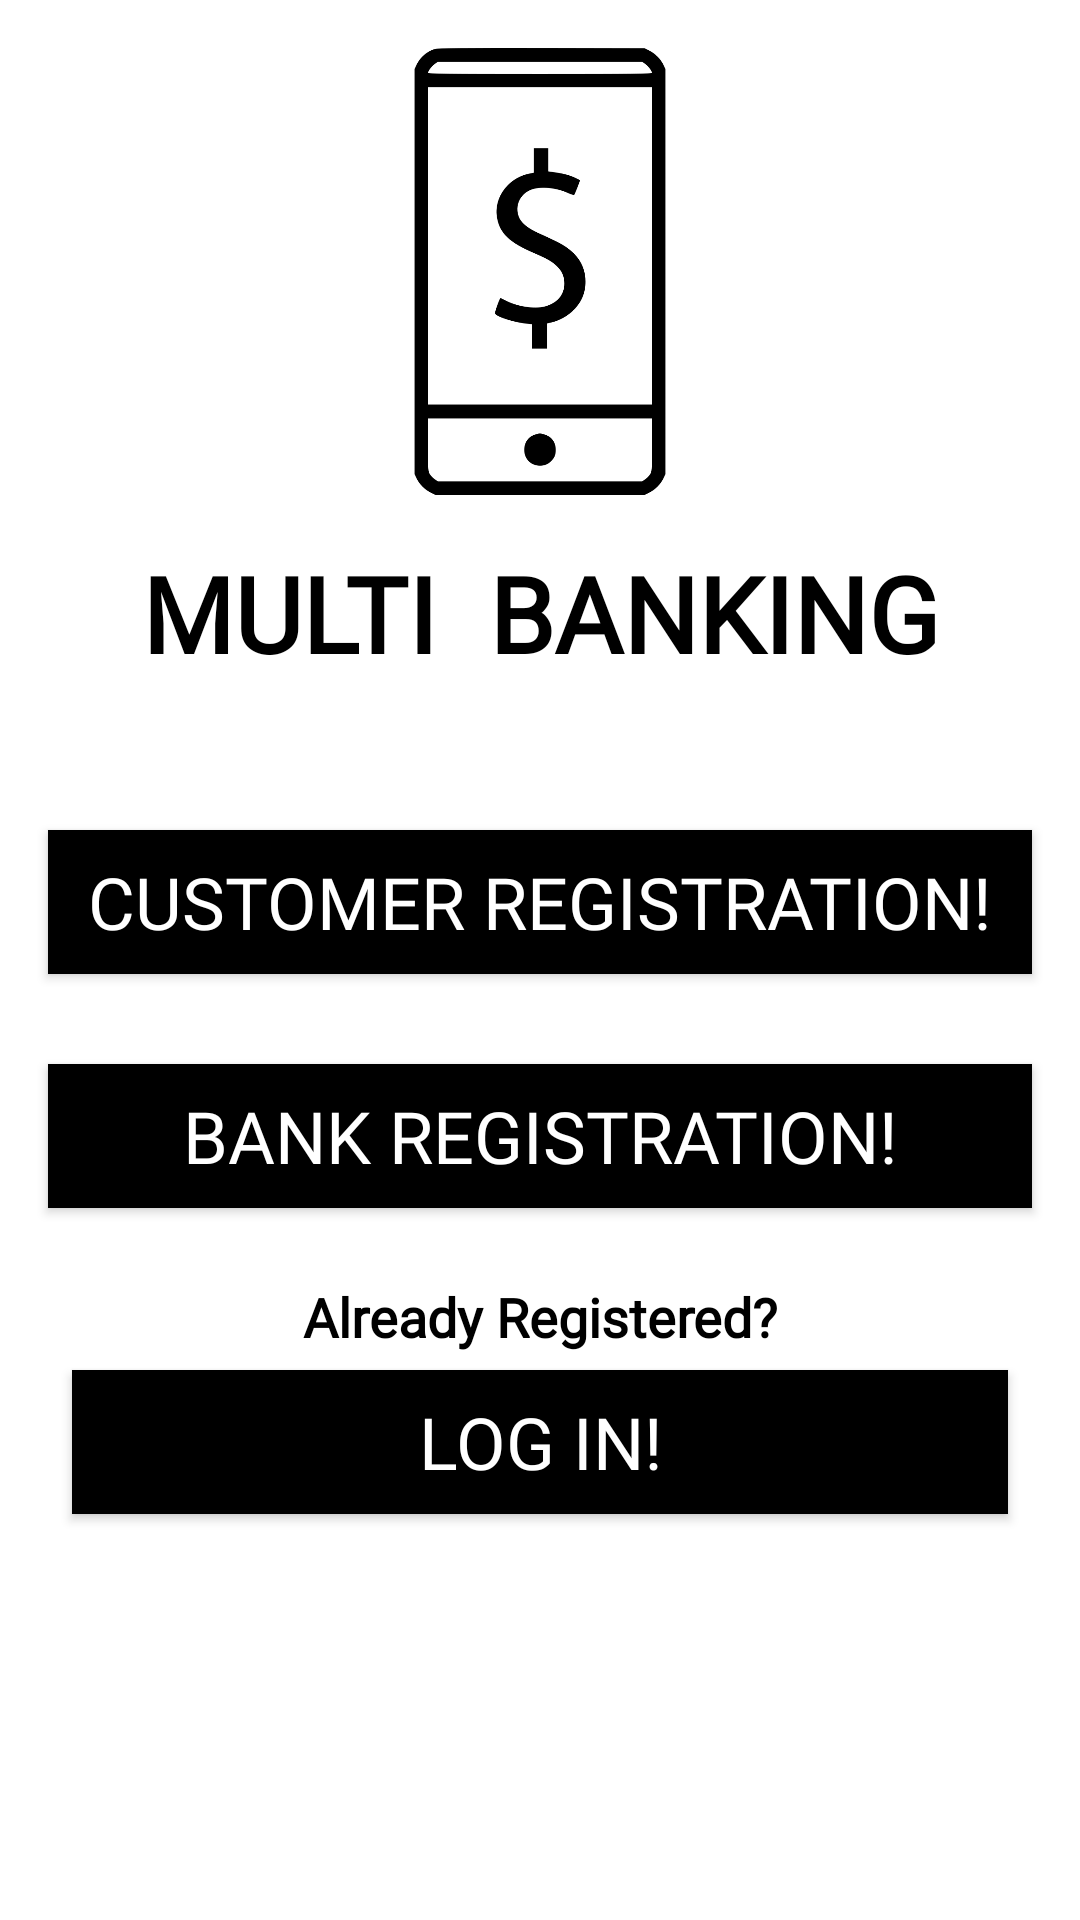

Write the Android layout XML for this screen, with the resource values it uses.
<!-- AndroidManifest.xml: application theme AppTheme -->
<!-- res/layout/activity_main.xml -->
<?xml version="1.0" encoding="utf-8"?>
<android.support.constraint.ConstraintLayout xmlns:android="http://schemas.android.com/apk/res/android"
    xmlns:app="http://schemas.android.com/apk/res-auto"
    xmlns:tools="http://schemas.android.com/tools"
    android:layout_width="match_parent"
    android:layout_height="match_parent"
    android:background="#FFFFFF"
    tools:context=".MainActivity"
    tools:layout_editor_absoluteY="25dp">

    <ImageView
        android:id="@+id/imageView"
        android:layout_width="0dp"
        android:layout_height="149dp"
        android:layout_marginBottom="16dp"
        android:layout_marginEnd="8dp"
        android:layout_marginStart="8dp"
        android:layout_marginTop="16dp"
        app:layout_constraintBottom_toTopOf="@+id/textView"
        app:layout_constraintEnd_toEndOf="parent"
        app:layout_constraintStart_toStartOf="parent"
        app:layout_constraintTop_toTopOf="parent"
        app:srcCompat="@drawable/homelogo" />

    <TextView
        android:id="@+id/textView"
        android:layout_width="0dp"
        android:layout_height="wrap_content"
        android:layout_marginBottom="48dp"
        android:layout_marginEnd="16dp"
        android:layout_marginStart="16dp"
        android:fontFamily="@font/flamenco"
        android:text="MULTI  BANKING"
        android:textAlignment="center"
        android:textColor="@android:color/background_dark"
        android:textSize="35sp"
        android:textStyle="bold"
        app:layout_constraintBottom_toTopOf="@+id/button3"
        app:layout_constraintEnd_toEndOf="parent"
        app:layout_constraintStart_toStartOf="parent"
        app:layout_constraintTop_toBottomOf="@+id/imageView" />

    <Button
        android:id="@+id/button3"
        android:layout_width="0dp"
        android:layout_height="wrap_content"
        android:layout_marginEnd="16dp"
        android:layout_marginStart="16dp"
        android:layout_marginTop="49dp"
        android:background="@android:color/black"
        android:fontFamily="@font/sniglet"
        android:text="CUSTOMER REGISTRATION!"
        android:textColor="#FFFFFF"
        android:textSize="24sp"
        app:layout_constraintEnd_toEndOf="parent"
        app:layout_constraintHorizontal_bias="0.0"
        app:layout_constraintStart_toStartOf="parent"
        app:layout_constraintTop_toBottomOf="@+id/textView" />

    <Button
        android:id="@+id/button4"
        android:layout_width="0dp"
        android:layout_height="wrap_content"
        android:layout_marginEnd="16dp"
        android:layout_marginStart="16dp"
        android:layout_marginTop="30dp"
        android:background="@android:color/black"
        android:fontFamily="@font/sniglet"
        android:text="BANK REGISTRATION!"
        android:textColor="#FFFFFF"
        android:textSize="24sp"
        app:layout_constraintEnd_toEndOf="parent"
        app:layout_constraintStart_toStartOf="parent"
        app:layout_constraintTop_toBottomOf="@+id/button3" />

    <TextView
        android:id="@+id/textView62"
        android:layout_width="0dp"
        android:layout_height="30dp"
        android:layout_marginEnd="8dp"
        android:layout_marginStart="8dp"
        android:layout_marginTop="24dp"
        android:fontFamily="@font/syncopate"
        android:text="Already Registered?"
        android:textAlignment="center"
        android:textColor="@android:color/background_dark"
        android:textSize="18sp"
        android:textStyle="bold"
        app:layout_constraintEnd_toEndOf="parent"
        app:layout_constraintHorizontal_bias="0.507"
        app:layout_constraintStart_toStartOf="parent"
        app:layout_constraintTop_toBottomOf="@+id/button4" />

    <Button
        android:id="@+id/button5"
        android:layout_width="0dp"
        android:layout_height="wrap_content"
        android:layout_marginEnd="24dp"
        android:layout_marginStart="24dp"
        android:background="@android:color/black"
        android:fontFamily="@font/sniglet"
        android:text="LOG IN!"
        android:textColor="#FFFFFF"
        android:textSize="24sp"
        app:layout_constraintEnd_toEndOf="parent"
        app:layout_constraintHorizontal_bias="1.0"
        app:layout_constraintStart_toStartOf="parent"
        app:layout_constraintTop_toBottomOf="@+id/textView62" />

</android.support.constraint.ConstraintLayout>
<!-- resources referenced by this layout -->
<resources>
  <!-- drawable homelogo: png bitmap (drawable, 22703 bytes) -->
  <style name="AppTheme" parent="Base.Theme.AppCompat.Light.DarkActionBar">
          
          <item name="colorPrimary">#FFFFFF</item>
          <item name="colorPrimaryDark">@color/colorPrimaryDark</item>
          <item name="colorAccent">@color/colorAccent</item>
      </style>
  <color name="colorPrimaryDark">#000000</color>
  <color name="colorAccent">#00ECFF</color>
</resources>
